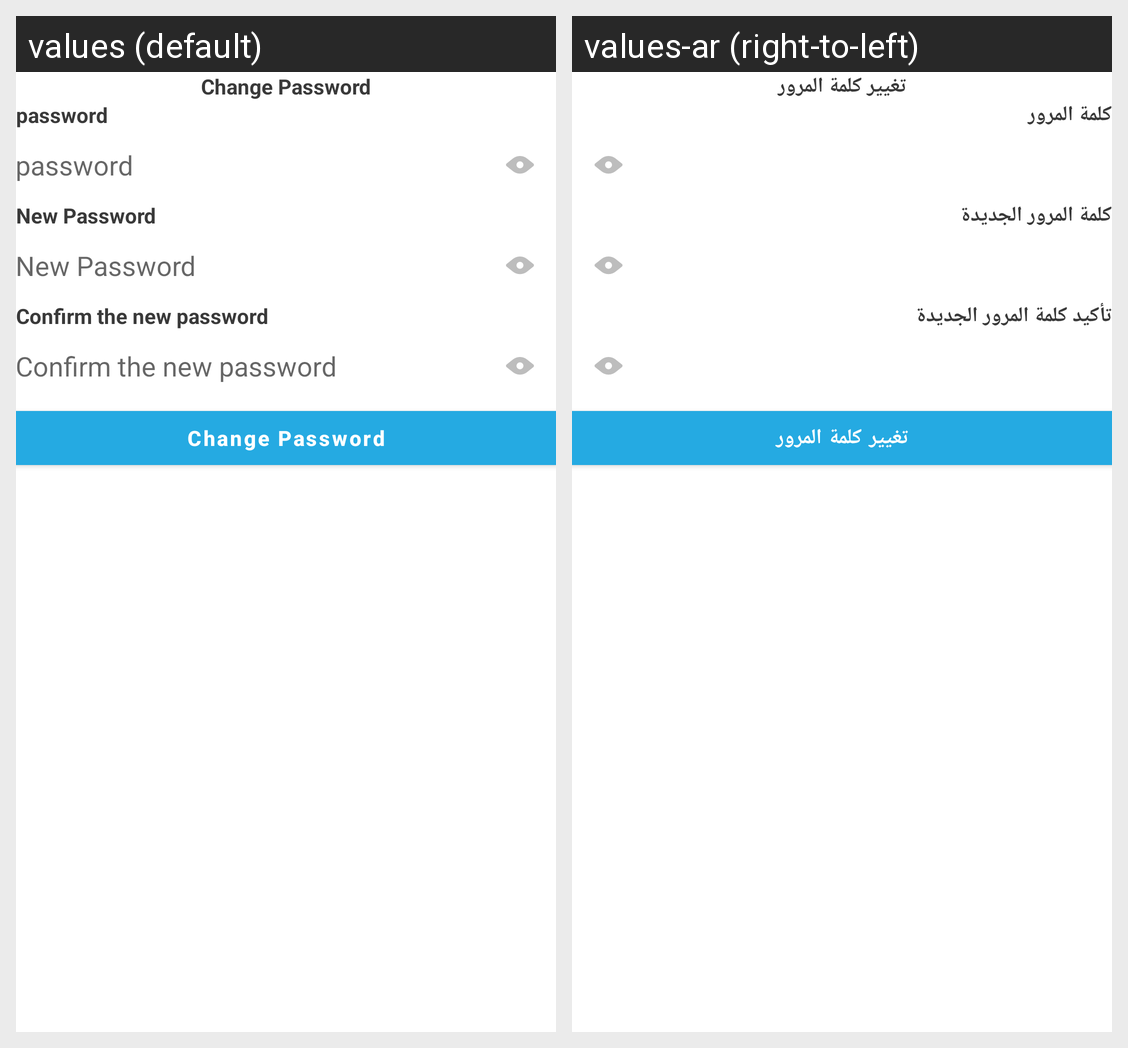

For this localized Android screen grid, give each drawn string resource with its value in every locale shown.
Android screen res/layout/dialog_change_pass_sheet.xml rendered under 2 locales, left to right: values (default), values-ar (right-to-left). Device: Nexus 5 (rendered at 1080×1920; each locale shown at half size, 540×960, under a caption strip naming it); theme Theme.AghslilniDelivery.
Strings drawn on this screen, with the default value and each locale's value (text and hints the layout hard-codes, and strings that could not be matched under every locale, appear in the picture but are not listed):

change_password
  values: Change Password
  values-ar: تغيير كلمة المرور

password
  values: password
  values-ar: كلمة المرور

new_password
  values: New Password
  values-ar: كلمة المرور الجديدة

confirm_new_password
  values: Confirm the new password
  values-ar: تأكيد كلمة المرور الجديدة
